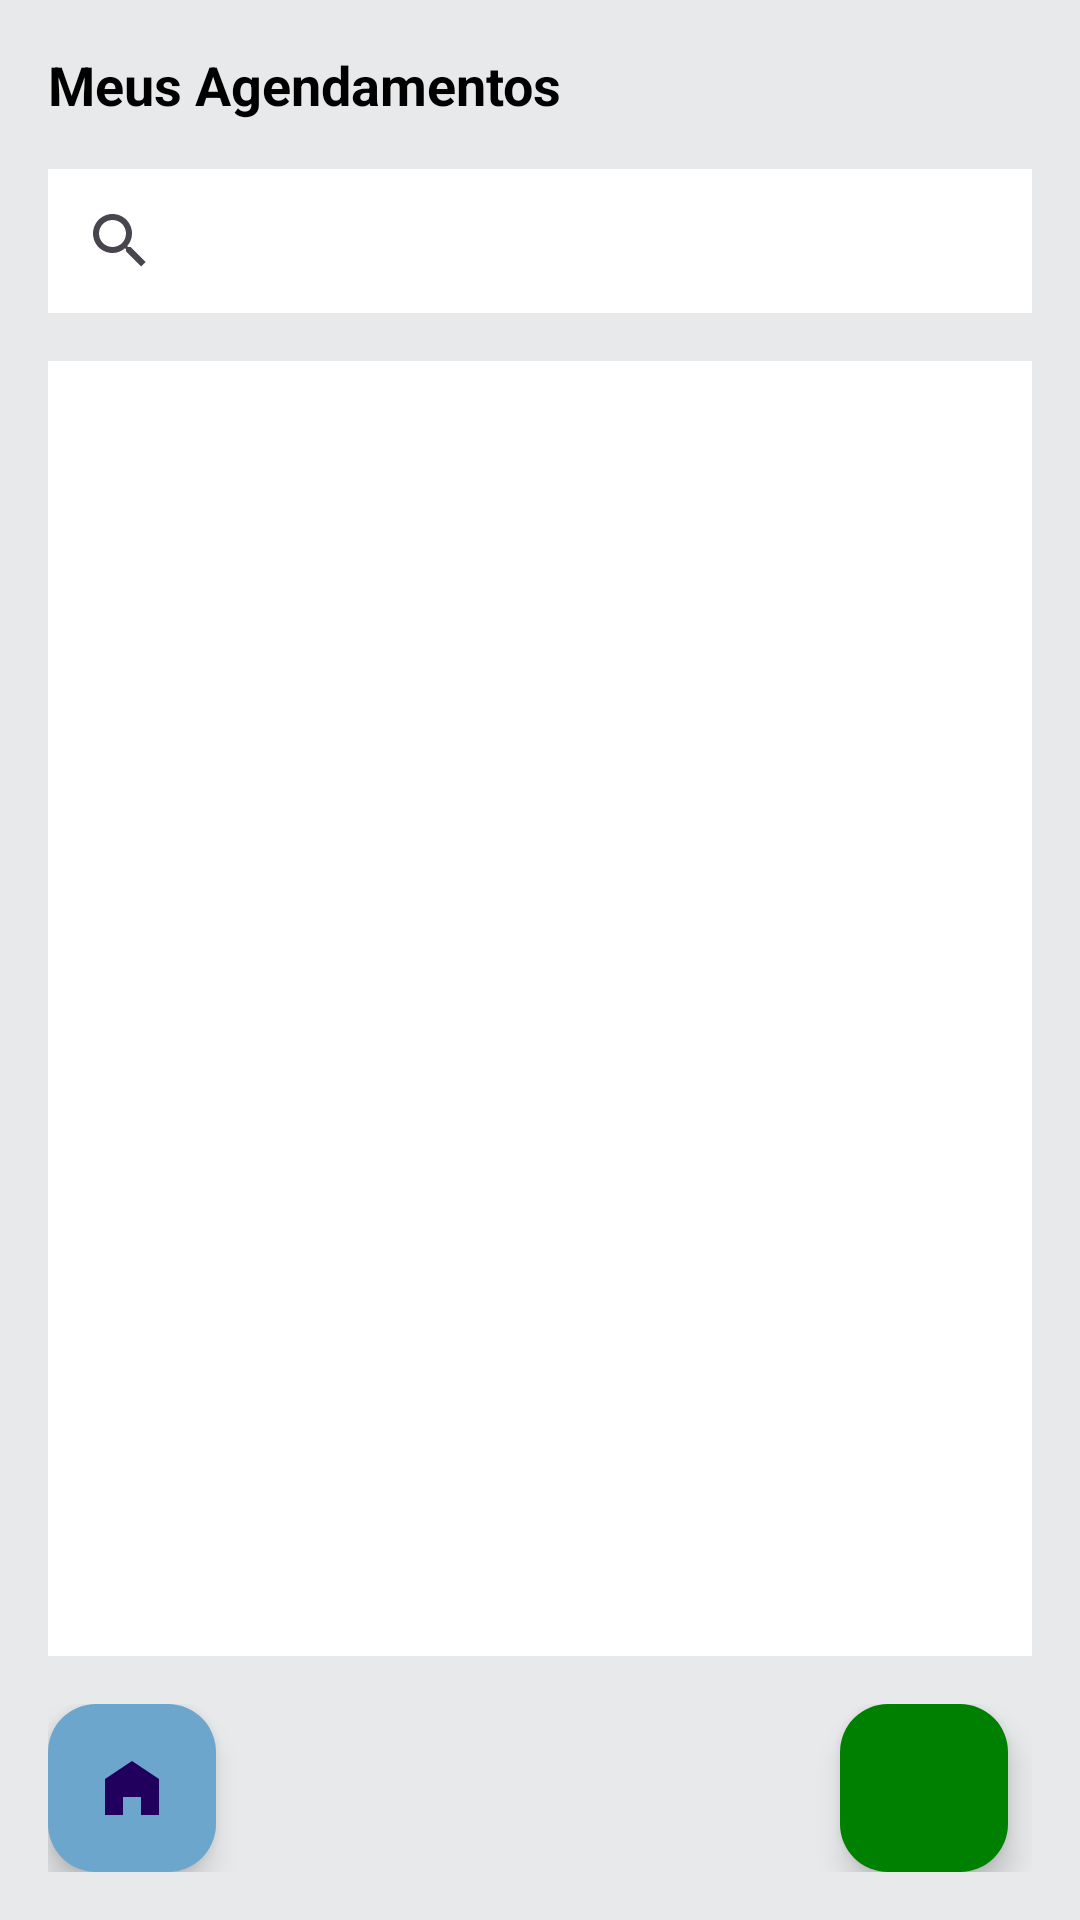

Here is an Android app screen rendered from its layout file. Give the layout XML and the strings, colors and styles it references.
<!-- AndroidManifest.xml: application theme Theme.AppDog -->
<!-- res/layout/activity_meus_agendamentos.xml -->
<?xml version="1.0" encoding="utf-8"?>
<LinearLayout xmlns:android="http://schemas.android.com/apk/res/android"
    xmlns:app="http://schemas.android.com/apk/res-auto"
    xmlns:tools="http://schemas.android.com/tools"
    android:layout_width="match_parent"
    android:layout_height="match_parent"
    android:orientation="vertical"
    android:padding="16dp"
    android:background="@color/gray"
    tools:context=".view.MeusAgendamentos">

    
    <TextView
        android:id="@+id/txtNomeUsuario"
        android:layout_width="match_parent"
        android:layout_height="wrap_content"
        android:textAppearance="?android:attr/textAppearanceLarge"
        android:text="Meus Agendamentos"
        android:gravity="start"
        android:textStyle="bold"
        android:textColor="@android:color/black"
        android:layout_marginBottom="16dp"
        android:textSize="18sp"/>

    
        <SearchView
        android:id="@+id/txtBuscar"
        android:layout_width="match_parent"
        android:layout_height="wrap_content"
        android:layout_marginBottom="16dp"
        android:background="@android:color/white"
    android:queryHint="Buscar agendamentos"
    app:iconifiedByDefault="false"/>

    
    <androidx.recyclerview.widget.RecyclerView
        android:id="@+id/recyclerView"
        android:layout_width="match_parent"
        android:layout_height="0dp"
        android:layout_weight="1"
        android:background="@android:color/white"
        android:padding="8dp"
        android:clipToPadding="false"
        android:scrollbars="vertical"
        android:scrollbarStyle="outsideOverlay"/>

    
    <LinearLayout
        android:layout_width="match_parent"
        android:layout_height="wrap_content"
        android:orientation="horizontal"
        android:layout_marginTop="16dp">

        
        <com.google.android.material.floatingactionbutton.FloatingActionButton
            android:id="@+id/backHome"
            android:layout_width="wrap_content"
            android:layout_height="wrap_content"
            android:layout_gravity="start|bottom"
            android:layout_marginEnd="8dp"
            android:src="@drawable/ic_home"
            android:backgroundTint="@color/blue_soft"
            app:borderWidth="0dp"/>

        
        <View
            android:layout_width="0dp"
            android:layout_height="0dp"
            android:layout_weight="1" />

        
        <com.google.android.material.floatingactionbutton.FloatingActionButton
            android:id="@+id/createAgendamento"
            android:layout_width="wrap_content"
            android:layout_height="wrap_content"
            android:layout_gravity="end|bottom"
            android:layout_marginEnd="8dp"
            android:backgroundTint="@color/green_create"
            android:src="@drawable/ic_add"
            app:borderWidth="0dp" />
    </LinearLayout>

</LinearLayout>
<!-- resources referenced by this layout -->
<resources>
  <color name="blue_soft">#6CA6CD</color>
  <color name="gray">#E8E9EB</color>
  <color name="green_create">#008000 </color>
  <!-- drawable ic_home (drawable) -->
  <vector xmlns:android="http://schemas.android.com/apk/res/android"
      android:width="24dp"
      android:height="24dp"
      android:viewportWidth="24.0"
      android:viewportHeight="24.0">
  
      <path
          android:fillColor="#FF000000"
          android:pathData="M12,3L21,9V21H15V15H9V21H3V9L12,3Z"/>
  </vector>
  <style name="Theme.AppDog" parent="Base.Theme.AppDog" />
  <style name="Base.Theme.AppDog" parent="Theme.Material3.DayNight.NoActionBar">
          
          
          <item name="colorPrimary">@color/gray</item>
          <item name="colorPrimaryVariant">@color/gray</item>
      </style>
</resources>
